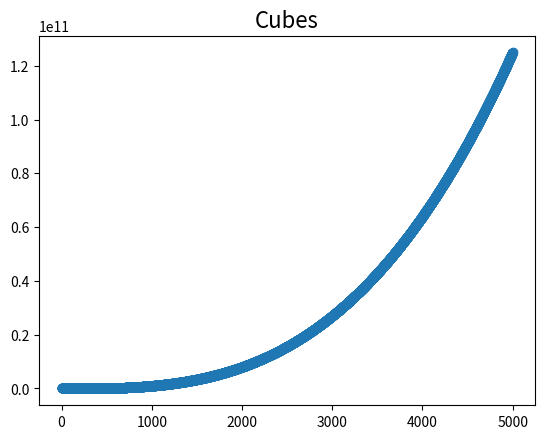

This figure's Python source:
import matplotlib.pyplot as plt

# x_arr = [1, 2, 3, 4, 5]
x_arr = list(range(1, 5000))
y_arr = [x**3 for x in x_arr]

plt.title('Cubes', fontsize=16)
plt.scatter(x_arr, y_arr)
plt.show()